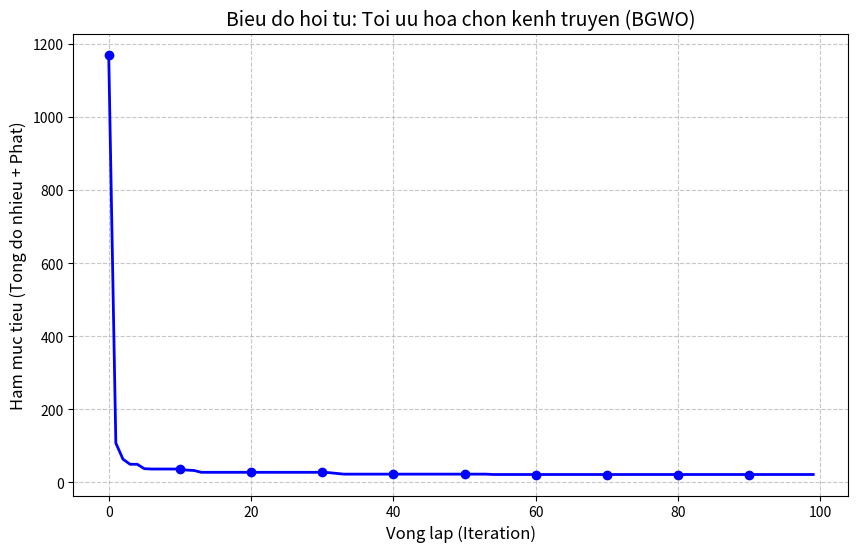

Python code for this plot:
import random
import math
import numpy as np
import matplotlib.pyplot as plt

# 1. THIET LAP MOI TRUONG MANG TRUYEN THONG (INPUT DATA)

# Gia lap he thong co 20 kenh tan so kha dung.
# Mang duoi day dai dien cho "Do nhieu" (Interference - don vi dB) do duoc tren tung kenh.
# Gia tri cang cao = Nhieu cang lon = Tin hieu cang kem.
CHANNEL_NOISE_DB = np.array([
    12,  5, 45,  8, 22,   # Kenh 0-4
     3, 30, 50,  7, 15,   # Kenh 5-9
     9, 28,  4, 18, 35,   # Kenh 10-14
     6, 11, 40,  2, 25    # Kenh 15-19
])

# Yeu cau he thong: Can chon dung K kenh tot nhat de truyen du lieu song song.
TARGET_NUM_CHANNELS = 5 

# 2. HAM MUC TIEU (OBJECTIVE FUNCTION)
def objective_function(position):
    """
    Danh gia chat luong cua to hop kenh duoc chon.
    Input: position (Vector nhi phan, vd: [0 1 0 0 1...])
    Output: Cost (Cang nho cang tot)
    """
    # Buoc 1: Tinh tong do nhieu cua cac kenh dang duoc chon (bit 1)
    current_noise = np.sum(position * CHANNEL_NOISE_DB)
    
    # Buoc 2: Kiem tra rang buoc so luong kenh (Constraint Handling)
    num_selected = np.sum(position)
    
    # Neu khong chon dung 5 kenh nhu yeu cau, phat diem cuc nang
    # Penalty giup thuat toan "tu hoc" de dieu chinh ve dung so luong kenh can thiet.
    penalty = 0
    if num_selected != TARGET_NUM_CHANNELS:
        # Muc phat = 1000 * do lech so luong kenh
        penalty = 1000 * abs(num_selected - TARGET_NUM_CHANNELS)
        
    # Ham muc tieu = Tong nhieu thuc te + Diem phat
    return current_noise + penalty

# 3. CLASS THUAT TOAN BINARY GWO (CORE ALGORITHM)
class BinaryGWO:
    def __init__(self, obj_func, dim, pop_size, max_iter):
        self.obj_func = obj_func    # Ham danh gia
        self.dim = dim              # So chieu (20 kenh)
        self.pop_size = pop_size    # Kich thuoc bay soi
        self.max_iter = max_iter    # So vong lap toi da

        # Khoi tao quan the soi (ngau nhien 0 va 1)
        self.Positions = np.random.randint(0, 2, (pop_size, dim))
        
        # Khoi tao 3 con soi dau dan (Alpha, Beta, Delta)
        self.alpha_pos = np.zeros(dim)
        self.alpha_score = float("inf")
        
        self.beta_pos = np.zeros(dim)
        self.beta_score = float("inf")
        
        self.delta_pos = np.zeros(dim)
        self.delta_score = float("inf")
        
        # Luu lich su de ve bieu do
        self.convergence_curve = []

    def optimize(self):
        print(f"--> Muc tieu: Tim {TARGET_NUM_CHANNELS} kenh co nhieu thap nhat.")
        
        for t in range(self.max_iter):
            # 1. Danh gia do thich nghi (Fitness) cua tung con soi
            for i in range(self.pop_size):
                fitness = self.obj_func(self.Positions[i])
                
                # Cap nhat Alpha, Beta, Delta
                if fitness < self.alpha_score:
                    self.alpha_score = fitness
                    self.alpha_pos = self.Positions[i].copy()
                elif fitness < self.beta_score:
                    self.beta_score = fitness
                    self.beta_pos = self.Positions[i].copy()
                elif fitness < self.delta_score:
                    self.delta_score = fitness
                    self.delta_pos = self.Positions[i].copy()
            
            # Luu lai ket qua tot nhat vong lap nay
            self.convergence_curve.append(self.alpha_score)
            
            # He so a giam tuyen tinh tu 2 ve 0
            a = 2 - t * (2 / self.max_iter)
            
            # 2. Cap nhat vi tri
            for i in range(self.pop_size):
                for j in range(self.dim):
                    # Tinh toan dua tren Alpha
                    r1, r2 = random.random(), random.random()
                    A1 = 2 * a * r1 - a
                    C1 = 2 * r2
                    D_alpha = abs(C1 * self.alpha_pos[j] - self.Positions[i, j])
                    X1 = self.alpha_pos[j] - A1 * D_alpha
                    
                    # Tinh toan dua tren Beta
                    r1, r2 = random.random(), random.random()
                    A2 = 2 * a * r1 - a
                    C2 = 2 * r2
                    D_beta = abs(C2 * self.beta_pos[j] - self.Positions[i, j])
                    X2 = self.beta_pos[j] - A2 * D_beta
                    
                    # Tinh toan dua tren Delta
                    r1, r2 = random.random(), random.random()
                    A3 = 2 * a * r1 - a
                    C3 = 2 * r2
                    D_delta = abs(C3 * self.delta_pos[j] - self.Positions[i, j])
                    X3 = self.delta_pos[j] - A3 * D_delta
                    
                    # Tong hop vi tri lien tuc (Continuous Step)
                    X_continuous = (X1 + X2 + X3) / 3
                    
                    # 3. CHUYEN DOI SANG NHI PHAN (BINARY TRANSFER)
                    # Su dung ham Sigmoid: S(x) = 1 / (1 + e^-10(x-0.5))
                    # Muc dich: Ep gia tri ve xac suat gan 0 hoac 1
                    sigmoid_prob = 1 / (1 + math.exp(-10 * (X_continuous - 0.5)))
                    
                    # Nguong ngau nhien (Stochastic Threshold)
                    if random.random() < sigmoid_prob:
                        self.Positions[i, j] = 1
                    else:
                        self.Positions[i, j] = 0
            
            # In tien trinh moi 10 vong lap
            if (t+1) % 10 == 0:
                print(f"   [Iter {t+1}] Best Noise Level: {self.alpha_score:.2f} dB")

        return self.alpha_pos, self.alpha_score, self.convergence_curve

# 4. CHUONG TRINH CHINH (MAIN EXECUTION)
if __name__ == "__main__":
    # Cai dat tham so thuat toan
    dim = 20            # So luong kenh
    pop_size = 30       # Kich thuoc bay soi
    max_iter = 100      # So vong lap

    # Khoi tao va chay thuat toan
    bgwo = BinaryGWO(objective_function, dim, pop_size, max_iter)
    best_pos, best_score, curve = bgwo.optimize()

    # --- HIEN THI KET QUA ---
    print("\n" + "="*50)
    print("        KET QUA TOI UU HOA CHON KENH")
    print("="*50)
    
    # Tim vi tri cac kenh duoc chon (bit 1)
    selected_indices = np.where(best_pos == 1)[0]
    
    print(f"1. Vector ket qua (Best Position):\n{best_pos}")
    print(f"\n2. Danh sach cac kenh duoc chon (Index): {selected_indices}")
    print(f"3. Do nhieu cua tung kenh duoc chon: {CHANNEL_NOISE_DB[selected_indices]}")
    print("-" * 40)
    print(f"4. TONG DO NHIEU TOI UU: {best_score:.2f} dB")
    print(f"   (Thap hon rat nhieu so voi chon ngau nhien)")
    print("="*50)

    #  VE BIEU DO HOI TU 
    plt.figure(figsize=(10, 6))
    plt.plot(curve, color='blue', linewidth=2, marker='o', markevery=10)
    plt.title('Bieu do hoi tu: Toi uu hoa chon kenh truyen (BGWO)', fontsize=14)
    plt.xlabel('Vong lap (Iteration)', fontsize=12)
    plt.ylabel('Ham muc tieu (Tong do nhieu + Phat)', fontsize=12)
    plt.grid(True, linestyle='--', alpha=0.7)
    plt.show()